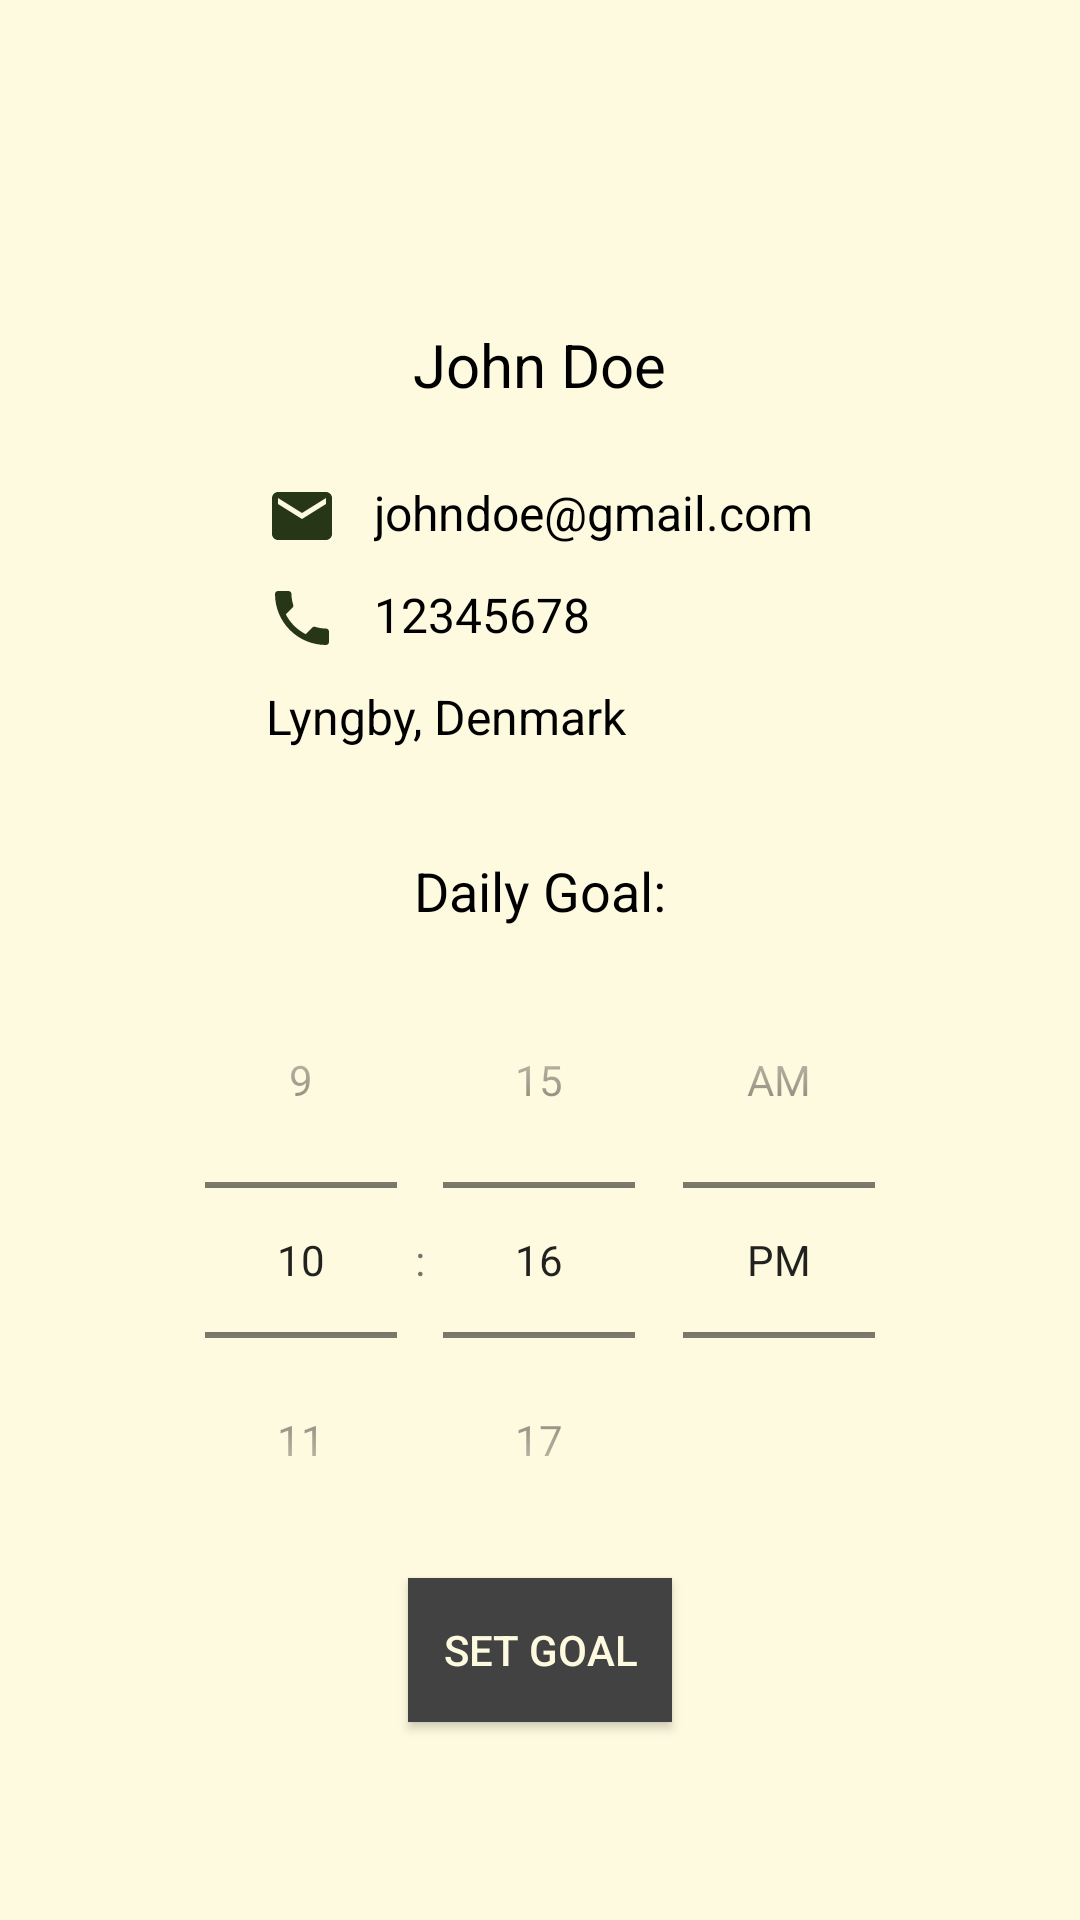

This screen was rendered from an Android layout file. Write that file and the resources it references.
<!-- AndroidManifest.xml: application theme Theme.AppCompat.Light.DarkActionBar -->
<!-- res/layout/profile.xml -->
<?xml version="1.0" encoding="utf-8"?>
<RelativeLayout xmlns:android="http://schemas.android.com/apk/res/android"
    android:layout_width="match_parent"
    android:layout_height="match_parent"
    android:background="@color/beige"
    >


    <ImageView
        android:id="@+id/profile_icon"
        android:layout_width="101dp"
        android:layout_height="83dp"
        android:layout_marginTop="20dp"
        android:src="@drawable/baseline_person_24"
        android:layout_centerHorizontal="true"
        />










    <TextView
        android:id="@+id/full_name_text"
        android:layout_width="wrap_content"
        android:layout_height="wrap_content"
        android:text="John Doe"
        android:fontFamily="sans-serif"
        android:textSize="20sp"
        android:textColor="@color/black"
        android:layout_below="@+id/profile_icon"
        android:layout_centerHorizontal="true"
        android:layout_marginTop="5dp"
        />

    <LinearLayout
        android:id="@+id/personal_info"
        android:layout_width="wrap_content"
        android:layout_height="wrap_content"
        android:orientation="vertical"
        android:layout_below="@id/full_name_text"
        android:layout_marginTop="15dp"
        android:layout_centerHorizontal="true">

        <TextView
            android:id="@+id/email_text"
            android:drawableLeft="@drawable/baseline_email_24"
            android:drawablePadding="12dp"
            android:layout_width="wrap_content"
            android:layout_height="wrap_content"
            android:text="johndoe@gmail.com"
            android:fontFamily="sans-serif"
            android:textSize="16sp"
            android:textColor="@color/black"
            android:layout_marginTop="10dp" />
        <TextView
            android:id="@+id/phone_text"
            android:drawableLeft="@drawable/baseline_local_phone_24"
            android:drawablePadding="12dp"
            android:layout_width="wrap_content"
            android:layout_height="wrap_content"
            android:text="12345678"
            android:fontFamily="sans-serif"
            android:textSize="16sp"
            android:textColor="@color/black"
            android:layout_marginTop="10dp" />

        <TextView
            android:id="@+id/location_text"
            android:drawableLeft="@drawable/baseline_location_on_24"
            android:drawablePadding="12dp"
            android:layout_width="wrap_content"
            android:layout_height="wrap_content"
            android:text="Lyngby, Denmark"
            android:fontFamily="sans-serif"
            android:textSize="16sp"
            android:textColor="@color/black"
            android:layout_marginTop="10dp" />
    </LinearLayout>


    <TextView
        android:id="@+id/daily_goal_text"
        android:layout_width="wrap_content"
        android:layout_height="wrap_content"
        android:text="Daily Goal:"
        android:fontFamily="sans-serif"
        android:textSize="18sp"
        android:textColor="@color/black"
        android:layout_below="@+id/personal_info"
        android:layout_centerHorizontal="true"
        android:layout_marginTop="35dp" />










    <TimePicker
        android:id="@+id/goal_picker"
        android:layout_width="wrap_content"
        android:layout_height="wrap_content"
        android:layout_below="@+id/daily_goal_text"
        android:layout_centerHorizontal="true"
        android:layout_marginTop="5dp"
        android:background="@color/beige"
        android:timePickerMode="spinner" />
    <Button
        android:layout_width="wrap_content"
        android:layout_height="wrap_content"
        android:layout_below="@+id/goal_picker"
        android:background="@color/cardview_dark_background"
        android:text="Set Goal"
        android:textColor="@color/beige"
        android:layout_centerHorizontal="true"
        android:id="@+id/setGoalButton"

        />


</RelativeLayout>
<!-- resources referenced by this layout -->
<resources>
  <color name="beige">#FEFAE0</color>
  <color name="black">#000000</color>
  <!-- drawable baseline_email_24 (drawable) -->
  <vector android:height="24dp" android:tint="@color/darkGreen"
      android:viewportHeight="24" android:viewportWidth="24"
      android:width="24dp" xmlns:android="http://schemas.android.com/apk/res/android">
      <path android:fillColor="@color/darkGreen" android:pathData="M20,4L4,4c-1.1,0 -1.99,0.9 -1.99,2L2,18c0,1.1 0.9,2 2,2h16c1.1,0 2,-0.9 2,-2L22,6c0,-1.1 -0.9,-2 -2,-2zM20,8l-8,5 -8,-5L4,6l8,5 8,-5v2z"/>
  </vector>
  <!-- drawable baseline_local_phone_24 (drawable) -->
  <vector android:height="24dp" android:tint="@color/darkGreen"
      android:viewportHeight="24" android:viewportWidth="24"
      android:width="24dp" xmlns:android="http://schemas.android.com/apk/res/android">
      <path android:fillColor="@android:color/white" android:pathData="M6.62,10.79c1.44,2.83 3.76,5.14 6.59,6.59l2.2,-2.2c0.27,-0.27 0.67,-0.36 1.02,-0.24 1.12,0.37 2.33,0.57 3.57,0.57 0.55,0 1,0.45 1,1V20c0,0.55 -0.45,1 -1,1 -9.39,0 -17,-7.61 -17,-17 0,-0.55 0.45,-1 1,-1h3.5c0.55,0 1,0.45 1,1 0,1.25 0.2,2.45 0.57,3.57 0.11,0.35 0.03,0.74 -0.25,1.02l-2.2,2.2z"/>
  </vector>
  <color name="darkGreen">#283618</color>
</resources>
